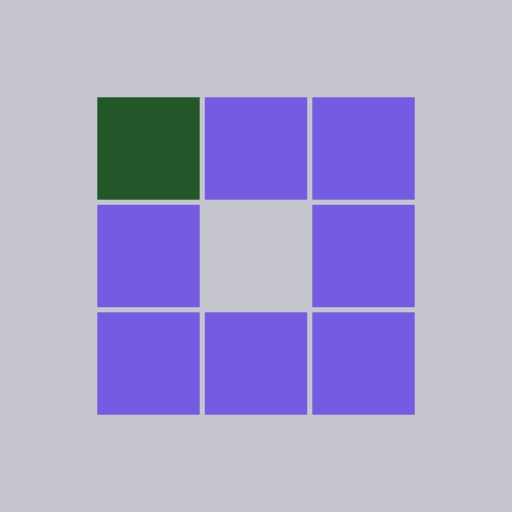
t = 0.00 s
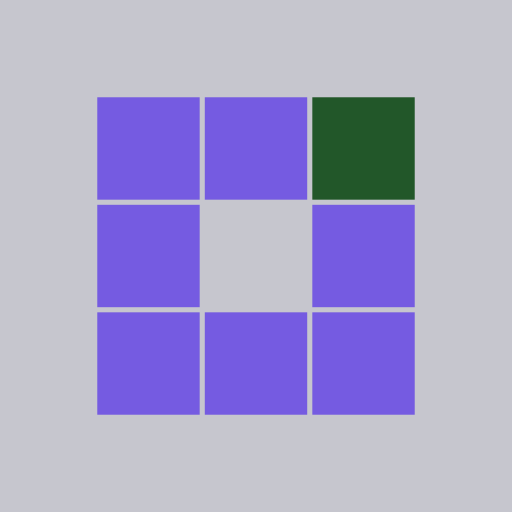
t = 0.39 s
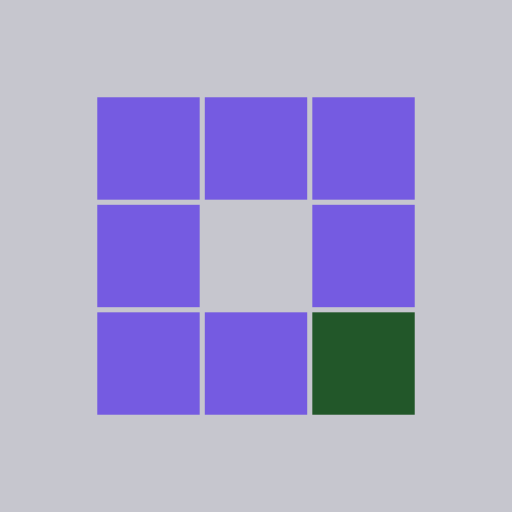
t = 0.78 s
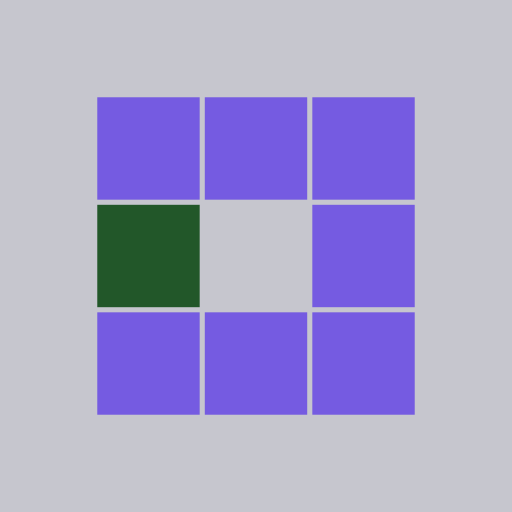
t = 1.17 s
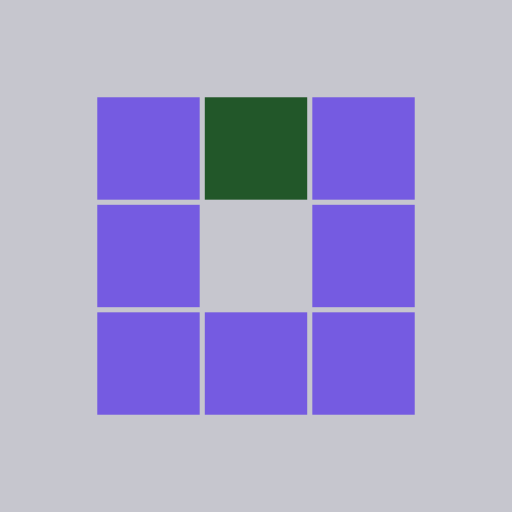
t = 1.56 s
t = 1.91 s: frame unchanged from t = 0.78 s, image omitted

The animated SVG that drew these frames (rendered in a browser with its animation timeline set to each time). Animation: 8 SMIL elements (animate=8); one cycle of 2.34 s, repeats indefinitely.

<svg xmlns="http://www.w3.org/2000/svg" viewBox="0 0 100 100" preserveAspectRatio="xMidYMid" width="200" height="200" style="shape-rendering: auto; display: block; background: rgb(198, 198, 206);" xmlns:xlink="http://www.w3.org/1999/xlink"><g><rect x="19" y="19" width="20" height="20" fill="#755be1">
  <animate attributeName="fill" values="#225729;#755be1;#755be1" keyTimes="0;0.125;1" dur="1.25s" repeatCount="indefinite" begin="0s" calcMode="discrete"></animate>
</rect><rect x="40" y="19" width="20" height="20" fill="#755be1">
  <animate attributeName="fill" values="#225729;#755be1;#755be1" keyTimes="0;0.125;1" dur="1.25s" repeatCount="indefinite" begin="0.15625s" calcMode="discrete"></animate>
</rect><rect x="61" y="19" width="20" height="20" fill="#755be1">
  <animate attributeName="fill" values="#225729;#755be1;#755be1" keyTimes="0;0.125;1" dur="1.25s" repeatCount="indefinite" begin="0.3125s" calcMode="discrete"></animate>
</rect><rect x="19" y="40" width="20" height="20" fill="#755be1">
  <animate attributeName="fill" values="#225729;#755be1;#755be1" keyTimes="0;0.125;1" dur="1.25s" repeatCount="indefinite" begin="1.09375s" calcMode="discrete"></animate>
</rect><rect x="61" y="40" width="20" height="20" fill="#755be1">
  <animate attributeName="fill" values="#225729;#755be1;#755be1" keyTimes="0;0.125;1" dur="1.25s" repeatCount="indefinite" begin="0.46875s" calcMode="discrete"></animate>
</rect><rect x="19" y="61" width="20" height="20" fill="#755be1">
  <animate attributeName="fill" values="#225729;#755be1;#755be1" keyTimes="0;0.125;1" dur="1.25s" repeatCount="indefinite" begin="0.9375s" calcMode="discrete"></animate>
</rect><rect x="40" y="61" width="20" height="20" fill="#755be1">
  <animate attributeName="fill" values="#225729;#755be1;#755be1" keyTimes="0;0.125;1" dur="1.25s" repeatCount="indefinite" begin="0.78125s" calcMode="discrete"></animate>
</rect><rect x="61" y="61" width="20" height="20" fill="#755be1">
  <animate attributeName="fill" values="#225729;#755be1;#755be1" keyTimes="0;0.125;1" dur="1.25s" repeatCount="indefinite" begin="0.625s" calcMode="discrete"></animate>
</rect><g></g></g><!-- [ldio] generated by https://loading.io --></svg>
